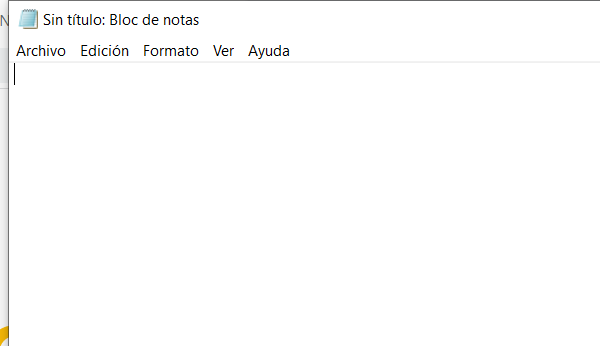
Task: Proceso en blanco
Workflow: Main (Guardado automático)

Step 1: Asociar ventana 'notepad.exe Sin' on the element in window 'Sin título: Bloc de notas' (notepad.exe)
